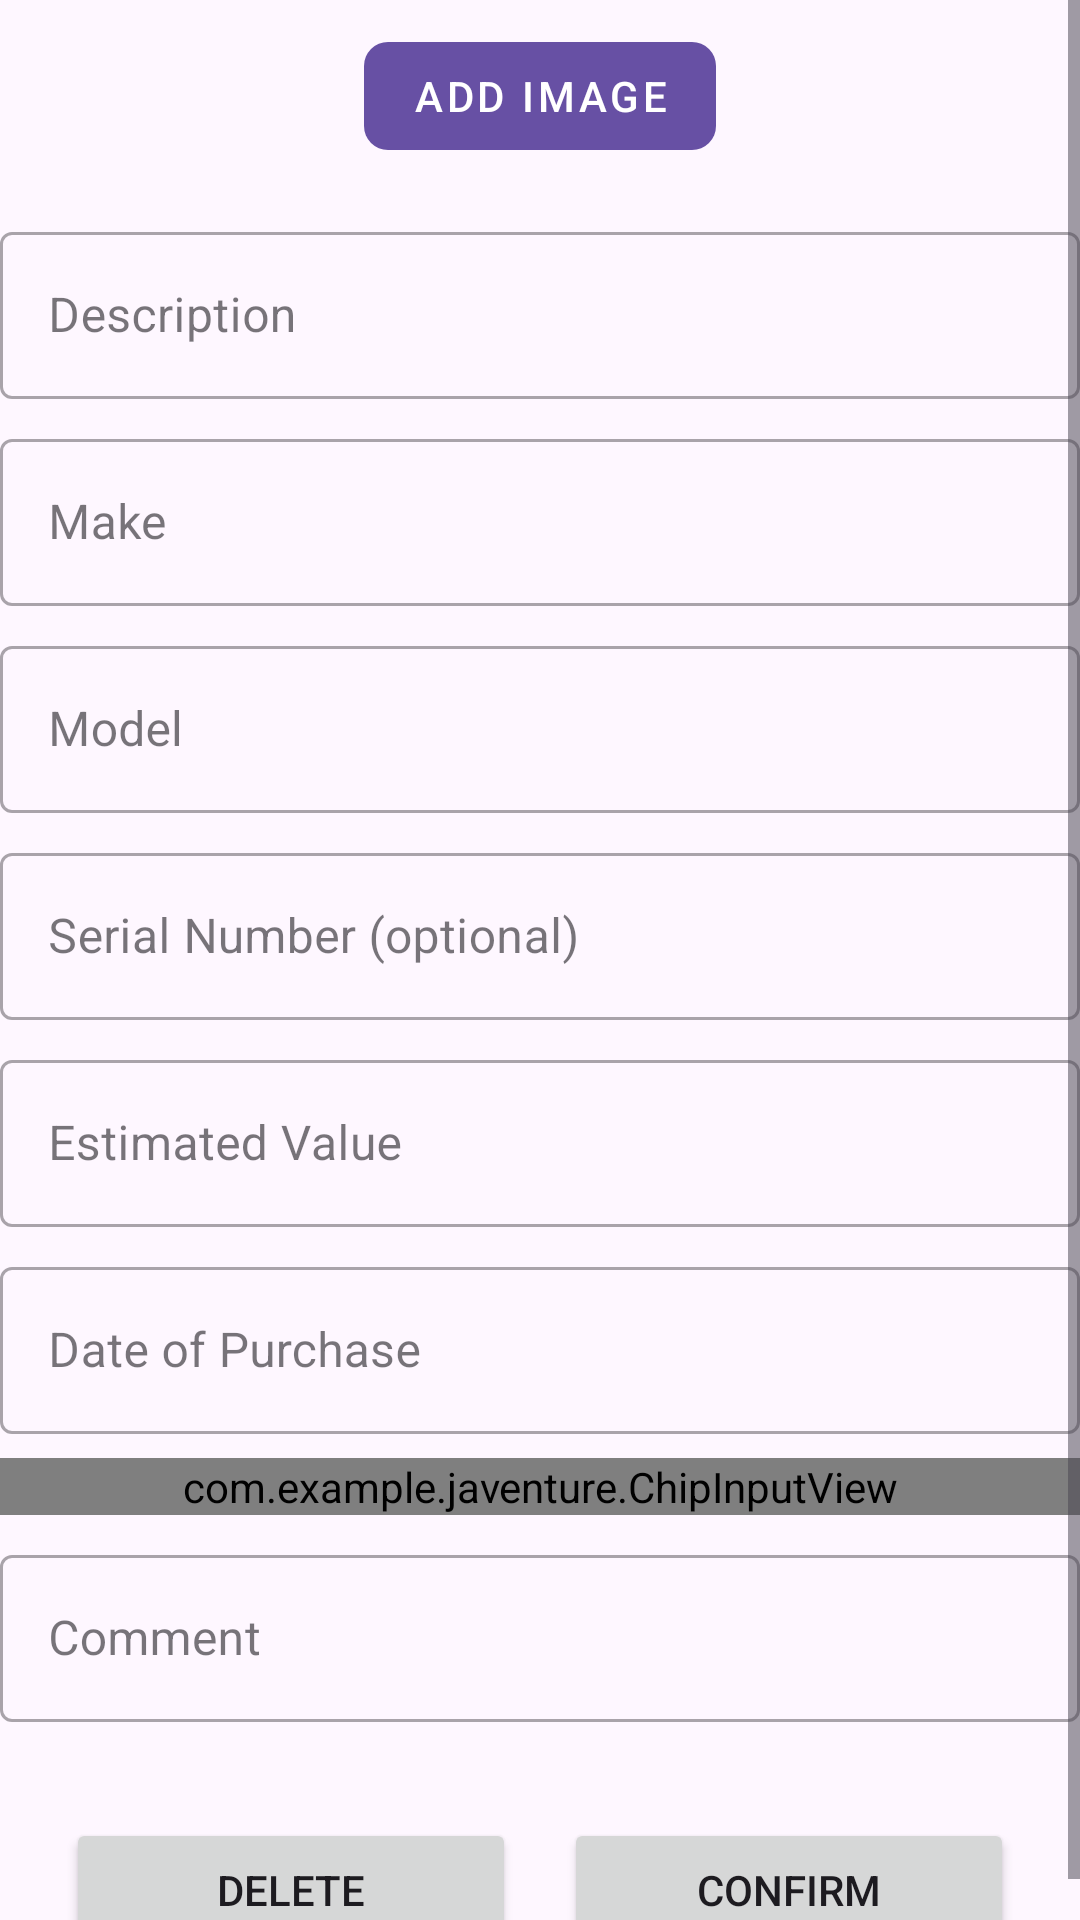

This screen was rendered from an Android layout file. Write that file and the resources it references.
<!-- AndroidManifest.xml: application theme Theme.Javenture -->
<!-- res/layout/fragment_edit_household_item.xml -->
<?xml version="1.0" encoding="utf-8"?>
<ScrollView xmlns:android="http://schemas.android.com/apk/res/android"
    xmlns:app="http://schemas.android.com/apk/res-auto"
    xmlns:tools="http://schemas.android.com/tools"
    android:layout_width="match_parent"
    android:layout_height="match_parent"
    android:layout_margin="16dp"
    tools:context=".EditHouseHoldItemFragment">

    <LinearLayout
        android:layout_width="match_parent"
        android:layout_height="wrap_content"
        android:orientation="vertical"
        >

        <androidx.recyclerview.widget.RecyclerView
            android:id="@+id/image_list_recycler_view"
            android:layout_width="match_parent"
            android:layout_height="wrap_content" />

        <com.google.android.material.button.MaterialButton
            android:id="@+id/add_image_button"
            android:layout_width="wrap_content"
            android:layout_height="wrap_content"
            android:text="Add image"
            app:icon="@drawable/baseline_add_a_photo_24"
            app:cornerRadius="8dp"
            android:layout_gravity="center"
            android:layout_marginTop="8dp"
            android:layout_marginBottom="8dp"
            style="@style/Widget.MaterialComponents.Button.UnelevatedButton"/>


        <com.google.android.material.textfield.TextInputLayout
            android:id="@+id/description_text_input_layout"
            style="@style/Widget.MaterialComponents.TextInputLayout.OutlinedBox"
            android:layout_width="match_parent"
            android:layout_height="wrap_content"
            android:layout_marginTop="8dp"
            android:hint="Description">

            <com.google.android.material.textfield.TextInputEditText
                android:id="@+id/description_edit_text"
                android:layout_width="match_parent"
                android:layout_height="wrap_content"
                />

        </com.google.android.material.textfield.TextInputLayout>

        <com.google.android.material.textfield.TextInputLayout
            android:id="@+id/make_text_input_layout"
            style="@style/Widget.MaterialComponents.TextInputLayout.OutlinedBox"
            android:layout_width="match_parent"
            android:layout_height="wrap_content"
            android:layout_marginTop="8dp"
            android:hint="Make">

            <com.google.android.material.textfield.TextInputEditText
                android:id="@+id/make_edit_text"
                android:layout_width="match_parent"
                android:layout_height="wrap_content"
                />

        </com.google.android.material.textfield.TextInputLayout>

        <com.google.android.material.textfield.TextInputLayout
            android:id="@+id/model_text_input_layout"
            style="@style/Widget.MaterialComponents.TextInputLayout.OutlinedBox"
            android:layout_width="match_parent"
            android:layout_height="wrap_content"
            android:layout_marginTop="8dp"
            android:hint="Model">

            <com.google.android.material.textfield.TextInputEditText
                android:id="@+id/model_edit_text"
                android:layout_width="match_parent"
                android:layout_height="wrap_content"
                />

        </com.google.android.material.textfield.TextInputLayout>

        <com.google.android.material.textfield.TextInputLayout
            android:id="@+id/serial_number_text_input_layout"
            style="@style/Widget.MaterialComponents.TextInputLayout.OutlinedBox"
            android:layout_width="match_parent"
            android:layout_height="wrap_content"
            android:layout_marginTop="8dp"
            app:endIconMode="custom"
            app:endIconDrawable="@drawable/baseline_photo_camera_24"
            app:endIconContentDescription="Scan serial number"
            android:hint="Serial Number (optional)">

            <com.google.android.material.textfield.TextInputEditText
                android:id="@+id/serial_number_edit_text"
                android:layout_width="match_parent"
                android:layout_height="wrap_content"
                />

        </com.google.android.material.textfield.TextInputLayout>

        <com.google.android.material.textfield.TextInputLayout
            android:id="@+id/value_text_input_layout"
            style="@style/Widget.MaterialComponents.TextInputLayout.OutlinedBox"
            android:layout_width="match_parent"
            android:layout_height="wrap_content"
            android:layout_marginTop="8dp"
            android:hint="Estimated Value">

            <com.google.android.material.textfield.TextInputEditText
                android:id="@+id/value_edit_text"
                android:layout_width="match_parent"
                android:layout_height="wrap_content"
                android:inputType="numberDecimal"
                android:digits="0123456789."
                />

        </com.google.android.material.textfield.TextInputLayout>

        <com.google.android.material.textfield.TextInputLayout
            android:id="@+id/date_purchased_text_input_layout"
            style="@style/Widget.MaterialComponents.TextInputLayout.OutlinedBox"
            android:layout_width="match_parent"
            android:layout_height="wrap_content"
            android:layout_marginTop="8dp"
            android:hint="Date of Purchase">

            <com.google.android.material.textfield.TextInputEditText
                android:id="@+id/date_purchased_edit_text"
                android:layout_width="match_parent"
                android:layout_height="wrap_content"
                android:inputType="date"
                android:focusable="false"
                android:clickable="true"
                android:cursorVisible="false"/>


        </com.google.android.material.textfield.TextInputLayout>

        <com.example.javenture.ChipInputView
            android:id="@+id/chip_input_view"
            android:layout_marginTop="8dp"
            android:layout_width="match_parent"
            android:layout_height="wrap_content" />

        <com.google.android.material.textfield.TextInputLayout
            android:id="@+id/comment_text_input_layout"
            style="@style/Widget.MaterialComponents.TextInputLayout.OutlinedBox"
            android:layout_width="match_parent"
            android:layout_height="wrap_content"
            android:layout_marginTop="8dp"
            android:hint="Comment">

            <com.google.android.material.textfield.TextInputEditText
                android:id="@+id/comment_edit_text"
                android:layout_width="match_parent"
                android:layout_height="wrap_content" />


        </com.google.android.material.textfield.TextInputLayout>

        <LinearLayout
            android:layout_width="match_parent"
            android:layout_height="wrap_content"
            android:layout_marginTop="32dp"
            android:gravity="center_horizontal"
            android:orientation="horizontal" >

            <Button
                android:id="@+id/delete_button"
                android:layout_width="150dp"
                android:layout_height="wrap_content"
                android:layout_marginRight="8dp"
                android:text="Delete"
                />
            <Button
                android:id="@+id/confirm_button"
                android:layout_width="150dp"
                android:layout_height="wrap_content"
                android:layout_marginLeft="8dp"
                android:text="Confirm"
                />

        </LinearLayout>

    </LinearLayout>
</ScrollView>
<!-- resources referenced by this layout -->
<resources>
  <style name="Theme.Javenture" parent="Base.Theme.Javenture" />
  <style name="Base.Theme.Javenture" parent="Theme.Material3.DayNight.NoActionBar">
          
          
      </style>
</resources>
